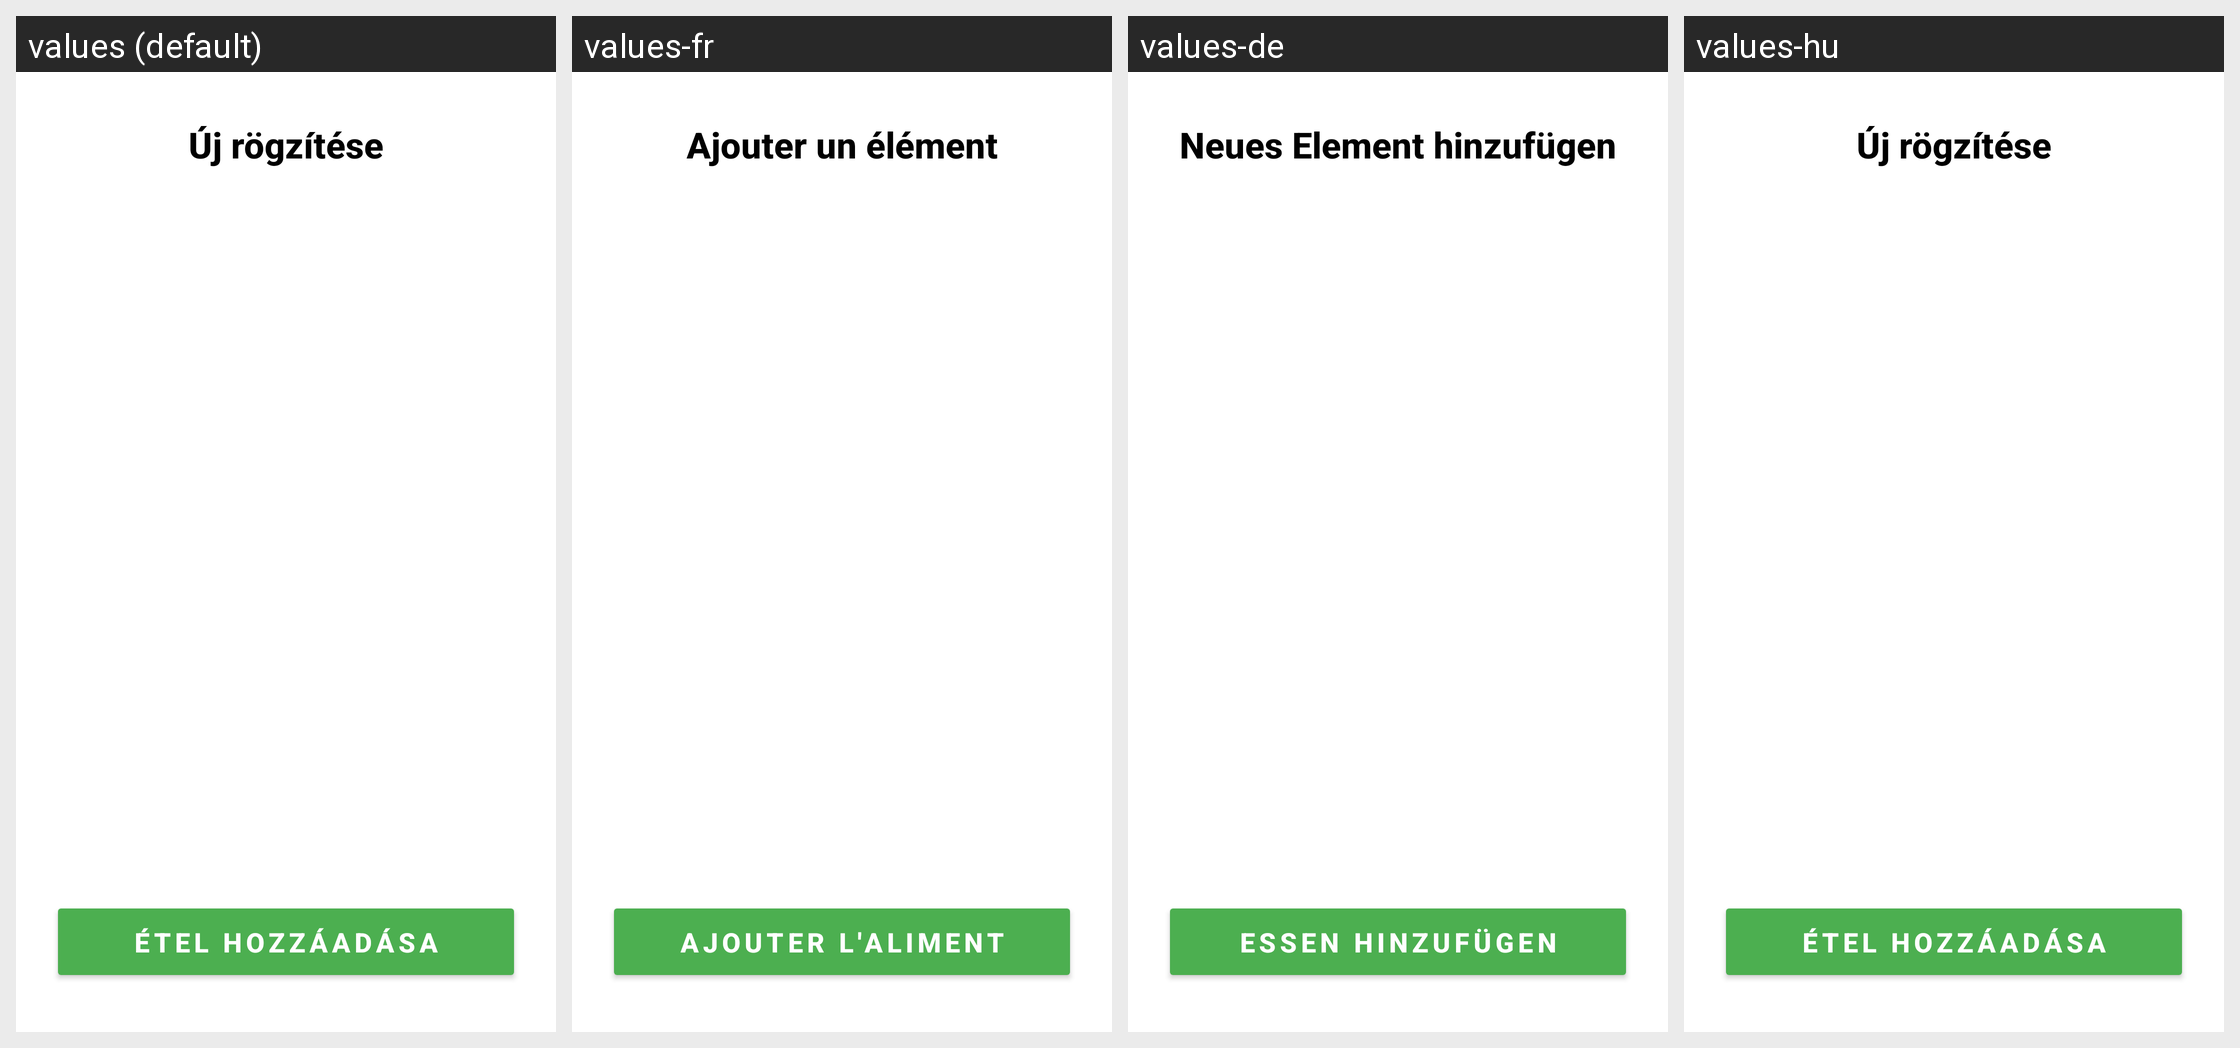

The same Android screen rendered under several of its app's locales, left to right. List the strings drawn on it with the default value and each locale's translation.
Android screen res/layout/activity_addfood.xml rendered under 4 locales, left to right: values (default), values-fr, values-de, values-hu. Device: Nexus 5 (rendered at 1080×1920; each locale shown at half size, 540×960, under a caption strip naming it); theme Theme.SZAKDOLGOZAT.
Other locales in the repository, not shown: values-en.
Strings drawn on this screen, with the default value and each locale's value (text and hints the layout hard-codes, and strings that could not be matched under every locale, appear in the picture but are not listed):

addFoodTitle
  values: Új rögzítése
  values-fr: Ajouter un élément
  values-de: Neues Element hinzufügen
  values-hu: Új rögzítése

addFoodDone
  values: Étel hozzáadása
  values-fr: Ajouter l'aliment
  values-de: Essen hinzufügen
  values-hu: Étel hozzáadása
